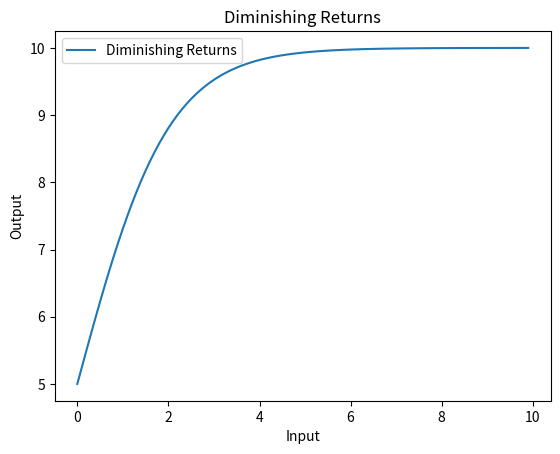

Recreate this plot in Python.
import matplotlib.pyplot as plt
import numpy as np

# All codes are in English 
# First of all we set up the x-axis with range from 0 to 10
x = np.arange(0, 10, 0.1)

# We define a function to calculate the y-axis values based on the x-axis values
def diminishing_returns(x):
    return 10 / (1 + np.exp(-x))

# Then we calculate the y-axis values for the function using the x-axis values
y = diminishing_returns(x)

# plot it
plt.plot(x, y, label="Diminishing Returns")

#  Tittle blocks
plt.title("Diminishing Returns")
plt.xlabel("Input")
plt.ylabel("Output")
plt.legend()

# Show the plot
plt.show()

# Eventhough I'm not the first to have had the idea to post a diminishing return graph I can share it :p
